Run: headless pygame with SDL's dummy video driver; simulated clock (each Clock.tick advances the game by its frame time, no real sleeping); random seed 0; keys injected as events and as key.get_pressed() state; no mouse input.
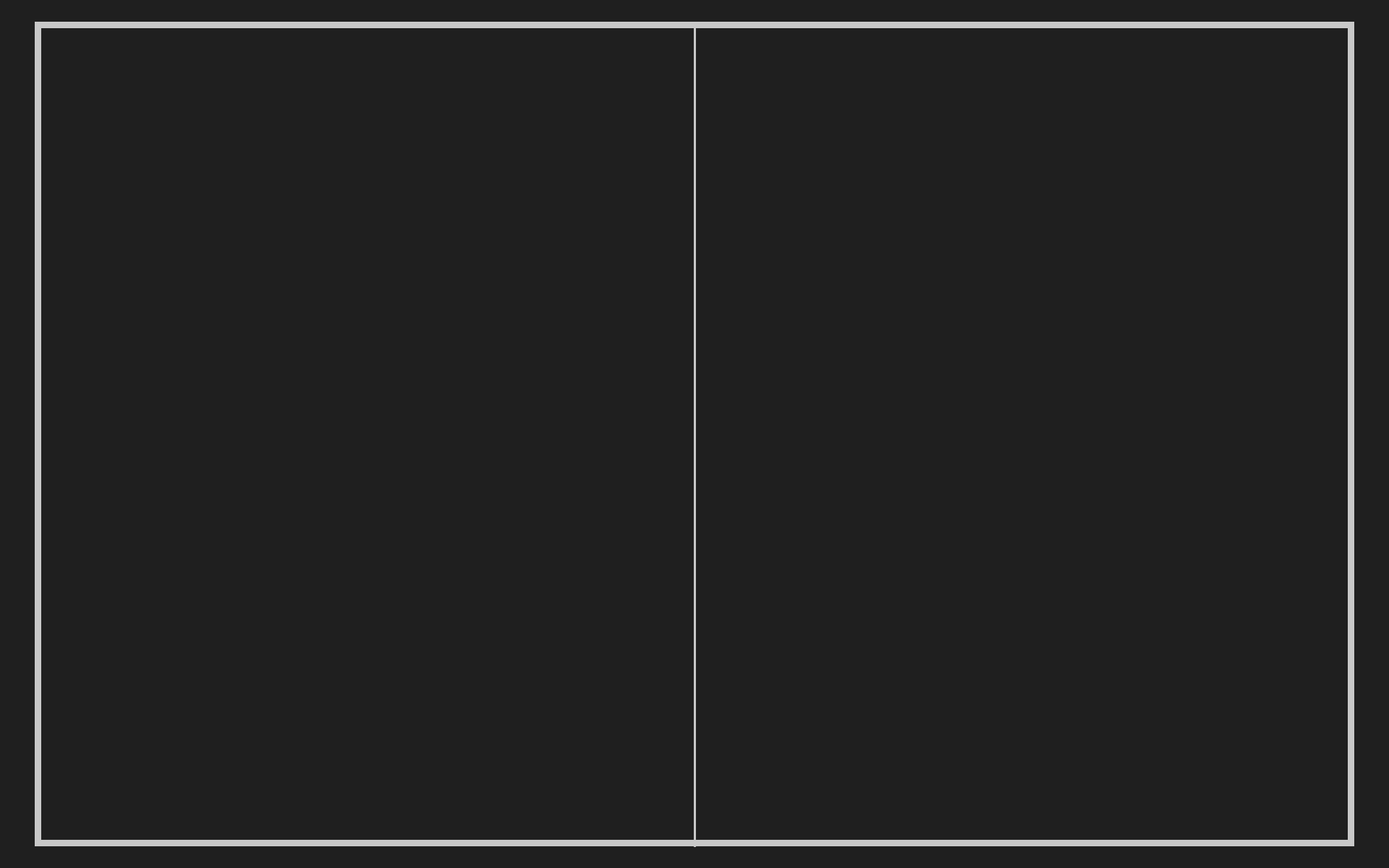
Frame 1 of 4 · flips 1–60 · no input
Frame 2 of 4 · flips 61–180 · tapped SPACE, RETURN · held RIGHT (→), D · screen unchanged from frame 1, image omitted
Frame 3 of 4 · flips 181–300 · held DOWN (↓), S · screen unchanged from frame 2, image omitted
Frame 4 of 4 · flips 301–420 · held LEFT (←), A, UP (↑), W · screen unchanged from frame 3, image omitted

The pygame program that drew these frames:

#!/usr/bin/env python3

import sys
import pygame

SCREEN_W = 1920
SCREEN_H = 1200

pygame.init()

pygame.display.set_mode((SCREEN_W, SCREEN_H))
pygame.display.set_caption('pong')
screen = pygame.display.get_surface()

bg_color = pygame.Color('grey 12')
light_grey = pygame.Color(200, 200, 200)

clock = pygame.time.Clock()

class Background:

   _instance = None
   _initialized = False

   def __new__(cls, *args):

      if cls._instance is None:    # Implement singalton pattern
         cls._instance = super().__new__(cls)

      return cls._instance


   def __init__(self, bg_color, border_color):

      if not self._initialized:   # Protect from mutiple calls to __init__()
         self._initialized = True
         self.bg_color = bg_color
         self.border_color = border_color
         self.border = pygame.Rect(SCREEN_W * 0.025, SCREEN_H * 0.025, SCREEN_W * 0.95, SCREEN_H * 0.95)
         self.play_area = pygame.Rect.inflate(self.border, -round(SCREEN_W * 0.005 * 2), -round(SCREEN_W * 0.005 * 2))


   def draw_bg(self, display):

      display.fill(self.bg_color)
      pygame.draw.rect(display, self.border_color, self.border, int(SCREEN_W * 0.005))
      #pygame.draw.rect(display,'Red',self.play_area,1)
      pygame.draw.line(display, self.border_color, self.border.midtop, self.border.midbottom, 3)

background = Background(bg_color, light_grey)

while True:
   for event in pygame.event.get():
      if event.type == pygame.QUIT or event.type == pygame.KEYDOWN and pygame.key.get_pressed()[pygame.K_ESCAPE]:
         pygame.quit()
         sys.exit(0)

   background.draw_bg(screen)

   pygame.display.update()

   clock.tick(60)
